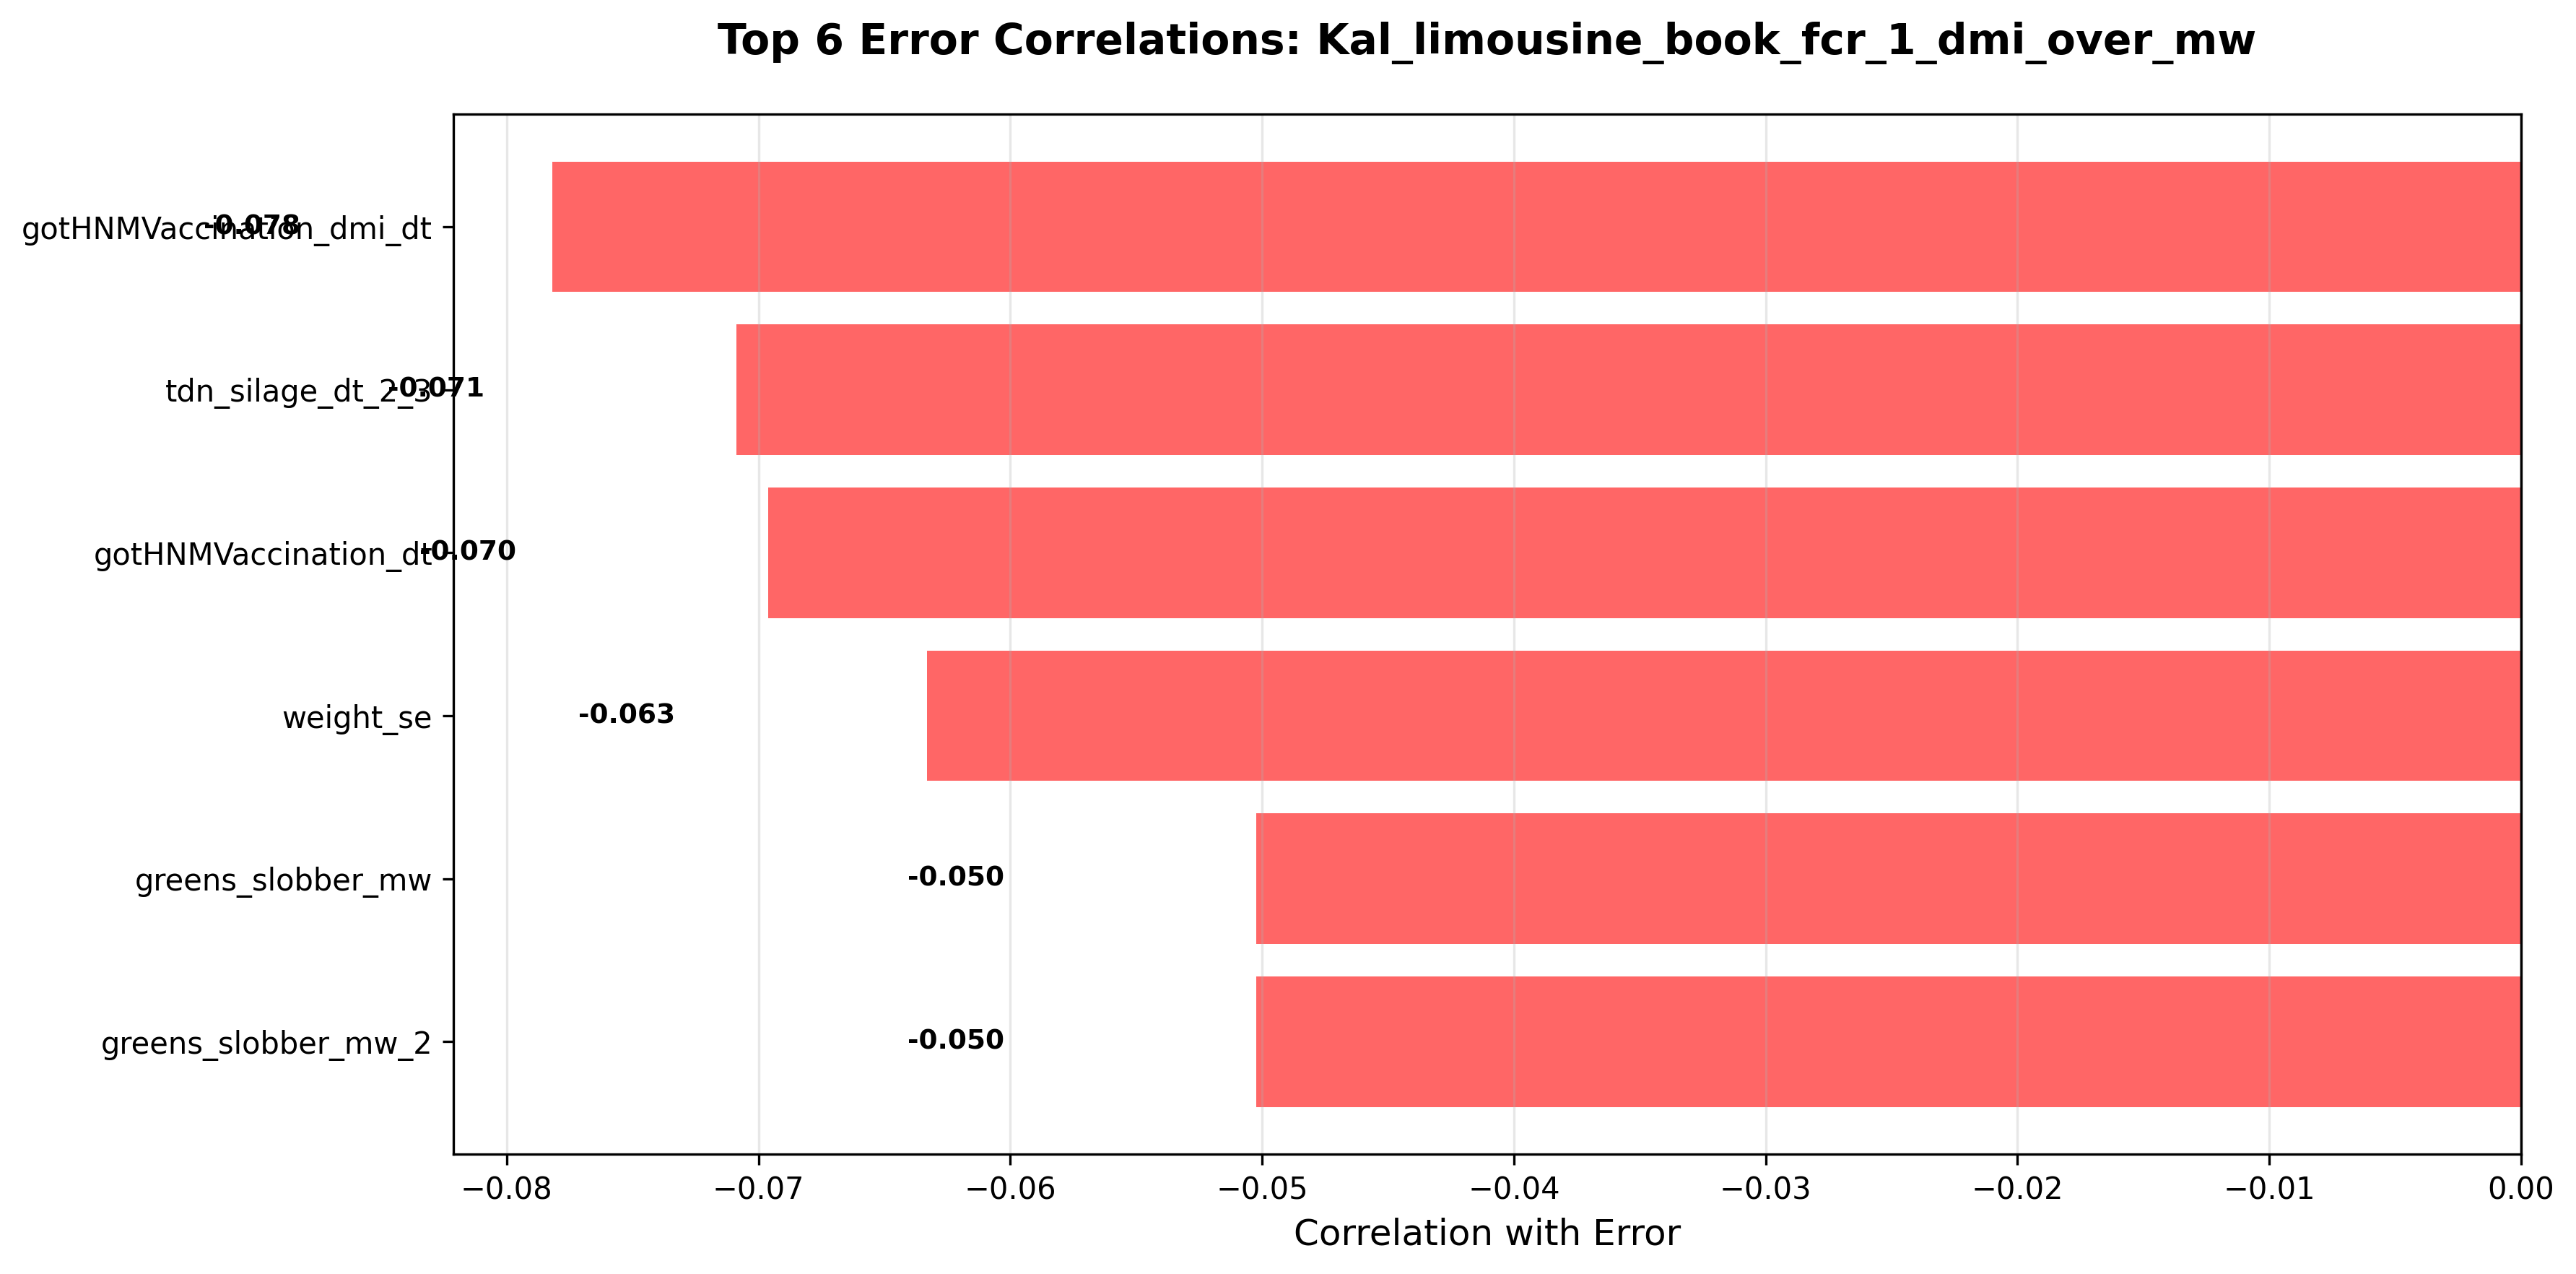

The data file committed next to this chart (first rows):
column, correlation, abs_correlation
gotHNMVaccination_dmi_dt, -0.0782, 0.0782
tdn_silage_dt_2_3, -0.07087, 0.07087
gotHNMVaccination_dt, -0.06962, 0.06962
weight_se, -0.06331, 0.06331
greens_slobber_mw, -0.05024, 0.05024
greens_slobber_mw_2, -0.05024, 0.05024
